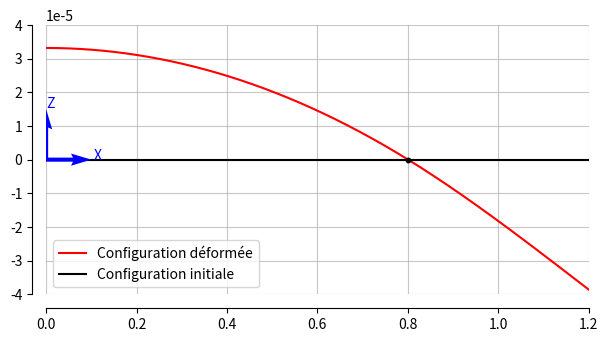

The script that saved this image:
import numpy as np
import matplotlib.pyplot as plt


### Parameters ###

L = 0.8
a = 0.2
e = 0.15
t = 0.01
Mass = 188 * 0.4
Mg = (188*0.4) * 9.81
P = 1000
E = 210000 * (1000**2)  # 210000 MPa * 1000^2 pour passer en N/m2
I = (e**4-(e-2*t)**4)/12
I_hollowDisk = np.pi/32 * (e**4 - (e-2*t)**4)

I_ratio = np.sqrt(I_hollowDisk/I)
EI = E*I




### Moment computation ###

def M(x):
    if x < 0 or x > 1.2:
        return 0
    if x <= L:
        Moment = -2*a*P #M_AC
    elif x <= L+2*a:
        Moment = ((x-L)-2*a)*P #M_CE

    return Moment


### Displacement computation ###

# as in the formula for deflection [d2z/dx2 = - M/EI],
# z is oriented downwards,
# we will use [d2z/dx2 = + M/EI] instead

z0 = (a*P)/(EI) * L**2

omegaC = - (2*a*P)/(EI) * L


def flecheAC(x):
    return (-a*P)/EI * x**2 + z0


def flecheCE(x):
    x = x-L
    return (-a*P*x**2 + P*(x**3)/6)/EI + omegaC * x


def fleche(x):
    if x <= L:
        return flecheAC(x)
    elif x <= L + 2*a:
        return flecheCE(x)



### Plot of the displacements ###

# Create the plot
fig, ax = plt.subplots(figsize=(7, 4 * 7/8))

# Define the origin for both vectors (the arrows will start at (0, 0))
origin_x = [0, 0]
origin_y = [0, 0]

# Define the components of the vectors for the X and Z directions
vector_x = [0.1, 0]  # X-axis vector: (0.1, 0)
vector_z = [0, 1.5e-5]  # Z-axis vector: (0, 2e-5)

# Use quiver to plot the arrows (datum system)
ax.quiver(origin_x, origin_y, vector_x, vector_z, angles='xy', scale_units='xy', scale=1, color=['blue', 'blue'],zorder = 3)

plt.text(0.105, 0, 'X', fontsize=10, color='blue')  # X-axis label
plt.text(0, 1.55e-5, 'Z', fontsize=10, color='blue')  # Z-axis label



n = 1000
start = 0
end = 1.2
xplot = np.linspace(start, end, n, endpoint=True)
yplot = np.empty(n)
for i in range(n):
    k = (end-start)/n
    yplot[i] = fleche(start + i*k)


# Improve axes appearance
ax.spines['top'].set_visible(False)  # Remove top spine
ax.spines['right'].set_visible(False)  # Remove right spine
ax.spines['left'].set_position(('outward', 10))  # Offset left spine
ax.spines['bottom'].set_position(('outward', 10))  # Offset bottom spine

plt.grid(True,alpha=0.7)  # Add grid for better visualization

# Set axis limits based on data range
plt.xlim(0, 1.2)
plt.ylim(-4e-5, 4e-5)


plt.plot(xplot, yplot, label = "Configuration déformée", color = "red")
yplot = np.zeros_like(xplot)
plt.plot(xplot, yplot, label = "Configuration initiale", color = "black")
plt.scatter(0.8, 0, color='k', zorder=3, s=10)

#plt.title("Déflexion du modèle sous une charge de 1000N ", fontsize=14, fontweight='bold', pad=20)
plt.legend(loc='lower left')
plt.show()
plt.savefig('deflectionProjet1.jpg', dpi=300) 


### Computation of the elastic potential energy ###

U_AC = 1/2 * (2*a*P)**2/EI * L

#U_CE = 1/2 * (P**2/(EI)) * (2*a*L**2 - 4*a**2*L + 8/3*a**3)
U_CE = 1/2 * (P**2/(EI)) * (8/3*a**3)

#U_tot = (P**2/(EI)) * (2*a**2 *L + 4/3 * a**3)
U_tot = U_AC + U_CE

k_eq = 2 * U_tot / (z0 ** 2)

k_real = P/z0

k_rapp = k_eq/k_real


### Computation of the equivalent Mass ###

m_eq = (fleche(L/2)/fleche(0))**2 * Mass


### Computation of the natural Frequency of the model ###

freq_n = (k_eq/m_eq)**(1/2) / (2* np.pi)
